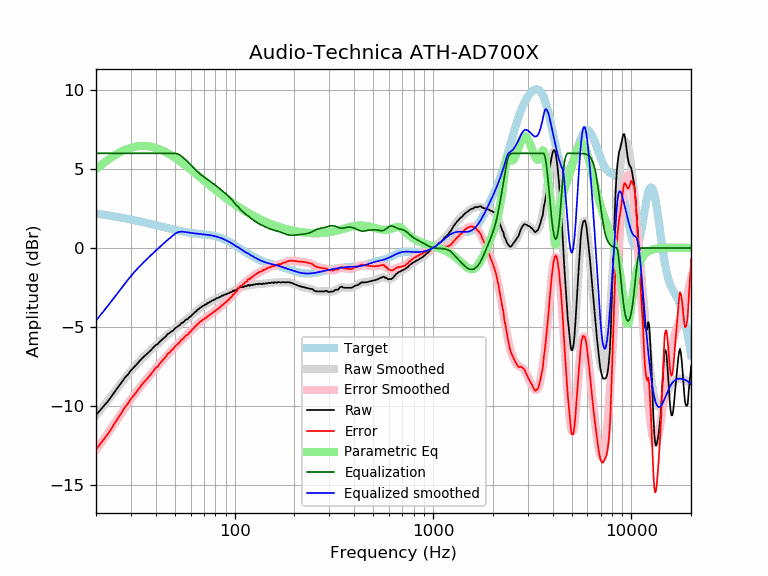

Data behind this chart, as committed beside it:
frequency, raw, error, smoothed, error_smoothed, equalization, parametric_eq, equalized_raw, equalized_smoothed, target
20, -10.58, -12.76, -10.60, -12.79, 6.00, 5.00, -4.58, -4.60, 2.19
21, -10.27, -12.41, -10.27, -12.42, 6.00, 5.21, -4.27, -4.27, 2.15
22, -9.97, -12.07, -9.95, -12.06, 6.00, 5.41, -3.97, -3.95, 2.11
23, -9.70, -11.76, -9.64, -11.71, 6.00, 5.59, -3.70, -3.64, 2.07
24, -9.38, -11.41, -9.35, -11.37, 6.00, 5.75, -3.38, -3.35, 2.03
25, -9.06, -11.05, -9.05, -11.04, 6.00, 5.89, -3.06, -3.05, 1.99
26, -8.77, -10.72, -8.77, -10.72, 6.00, 6.01, -2.77, -2.77, 1.95
27, -8.49, -10.40, -8.50, -10.42, 6.00, 6.12, -2.49, -2.50, 1.91
28, -8.21, -10.08, -8.24, -10.12, 6.00, 6.22, -2.21, -2.24, 1.88
29, -8.01, -9.85, -8.00, -9.84, 6.00, 6.29, -2.01, -2.00, 1.84
30, -7.75, -9.55, -7.77, -9.58, 6.00, 6.35, -1.75, -1.77, 1.80
31, -7.57, -9.33, -7.56, -9.33, 6.00, 6.40, -1.57, -1.56, 1.77
32, -7.39, -9.12, -7.37, -9.10, 6.00, 6.44, -1.39, -1.37, 1.73
33, -7.19, -8.88, -7.19, -8.88, 6.00, 6.46, -1.19, -1.19, 1.69
34, -7.01, -8.67, -7.02, -8.68, 6.00, 6.47, -1.01, -1.02, 1.66
35, -6.86, -8.48, -6.86, -8.49, 6.00, 6.47, -0.86, -0.86, 1.62
36, -6.73, -8.32, -6.71, -8.30, 6.00, 6.46, -0.73, -0.71, 1.59
37, -6.59, -8.14, -6.57, -8.12, 6.00, 6.44, -0.59, -0.57, 1.55
38, -6.45, -7.97, -6.43, -7.95, 6.00, 6.41, -0.45, -0.43, 1.52
39, -6.29, -7.77, -6.30, -7.78, 6.00, 6.38, -0.29, -0.30, 1.48
40, -6.15, -7.60, -6.17, -7.62, 6.00, 6.34, -0.15, -0.17, 1.45
41, -6.08, -7.49, -6.05, -7.46, 6.00, 6.29, -0.08, -0.05, 1.42
42, -5.93, -7.31, -5.92, -7.31, 6.00, 6.24, 0.07, 0.08, 1.38
43, -5.81, -7.16, -5.81, -7.16, 6.00, 6.19, 0.19, 0.19, 1.35
44, -5.70, -7.02, -5.69, -7.01, 6.00, 6.13, 0.30, 0.31, 1.32
45, -5.60, -6.89, -5.58, -6.88, 6.00, 6.07, 0.40, 0.42, 1.29
46, -5.44, -6.70, -5.48, -6.74, 6.00, 6.00, 0.56, 0.52, 1.26
47, -5.39, -6.62, -5.38, -6.61, 6.00, 5.93, 0.61, 0.62, 1.23
48, -5.28, -6.48, -5.28, -6.49, 6.00, 5.86, 0.72, 0.72, 1.20
49, -5.23, -6.40, -5.19, -6.37, 6.00, 5.79, 0.77, 0.81, 1.18
50, -5.09, -6.24, -5.10, -6.25, 6.00, 5.72, 0.91, 0.90, 1.15
51, -5.02, -6.14, -5.02, -6.14, 5.98, 5.65, 0.96, 0.96, 1.13
52, -4.94, -6.04, -4.94, -6.04, 5.94, 5.57, 1.00, 1.01, 1.10
53, -4.88, -5.96, -4.85, -5.94, 5.88, 5.50, 1.01, 1.03, 1.08
54, -4.74, -5.80, -4.78, -5.84, 5.81, 5.42, 1.07, 1.03, 1.06
55, -4.72, -5.76, -4.70, -5.74, 5.73, 5.35, 1.01, 1.03, 1.04
56, -4.62, -5.64, -4.62, -5.64, 5.64, 5.27, 1.03, 1.02, 1.02
57, -4.52, -5.52, -4.55, -5.55, 5.55, 5.20, 1.03, 1.00, 1.00
58, -4.52, -5.51, -4.47, -5.46, 5.46, 5.12, 0.94, 0.99, 0.99
59, -4.38, -5.35, -4.39, -5.36, 5.36, 5.05, 0.99, 0.97, 0.97
60, -4.34, -5.30, -4.31, -5.27, 5.27, 4.97, 0.93, 0.96, 0.96
61, -4.23, -5.17, -4.23, -5.18, 5.18, 4.90, 0.95, 0.95, 0.95
62, -4.16, -5.09, -4.15, -5.09, 5.09, 4.83, 0.93, 0.94, 0.94
63, -4.06, -4.98, -4.07, -5.00, 5.00, 4.76, 0.94, 0.92, 0.92
64, -4.02, -4.93, -4.00, -4.91, 4.91, 4.69, 0.90, 0.91, 0.91
65, -3.90, -4.80, -3.93, -4.83, 4.83, 4.62, 0.93, 0.91, 0.91
66, -3.87, -4.76, -3.86, -4.75, 4.75, 4.55, 0.89, 0.90, 0.90
67, -3.78, -4.66, -3.80, -4.68, 4.68, 4.48, 0.91, 0.89, 0.89
68, -3.75, -4.63, -3.74, -4.62, 4.62, 4.41, 0.87, 0.88, 0.88
69, -3.67, -4.54, -3.68, -4.56, 4.56, 4.34, 0.89, 0.87, 0.87
70, -3.66, -4.52, -3.63, -4.50, 4.50, 4.28, 0.84, 0.86, 0.86
71, -3.57, -4.42, -3.59, -4.44, 4.44, 4.21, 0.87, 0.85, 0.85
72, -3.58, -4.42, -3.54, -4.39, 4.39, 4.15, 0.81, 0.84, 0.84
73, -3.48, -4.31, -3.50, -4.33, 4.33, 4.09, 0.86, 0.84, 0.84
74, -3.48, -4.30, -3.46, -4.28, 4.28, 4.03, 0.81, 0.82, 0.83
75, -3.41, -4.22, -3.42, -4.23, 4.23, 3.97, 0.82, 0.81, 0.81
76, -3.38, -4.18, -3.38, -4.18, 4.18, 3.91, 0.80, 0.80, 0.80
77, -3.33, -4.12, -3.34, -4.13, 4.13, 3.85, 0.80, 0.79, 0.79
78, -3.31, -4.08, -3.30, -4.07, 4.07, 3.79, 0.77, 0.77, 0.78
79, -3.27, -4.03, -3.26, -4.02, 4.02, 3.74, 0.76, 0.76, 0.76
... 553 more rows
